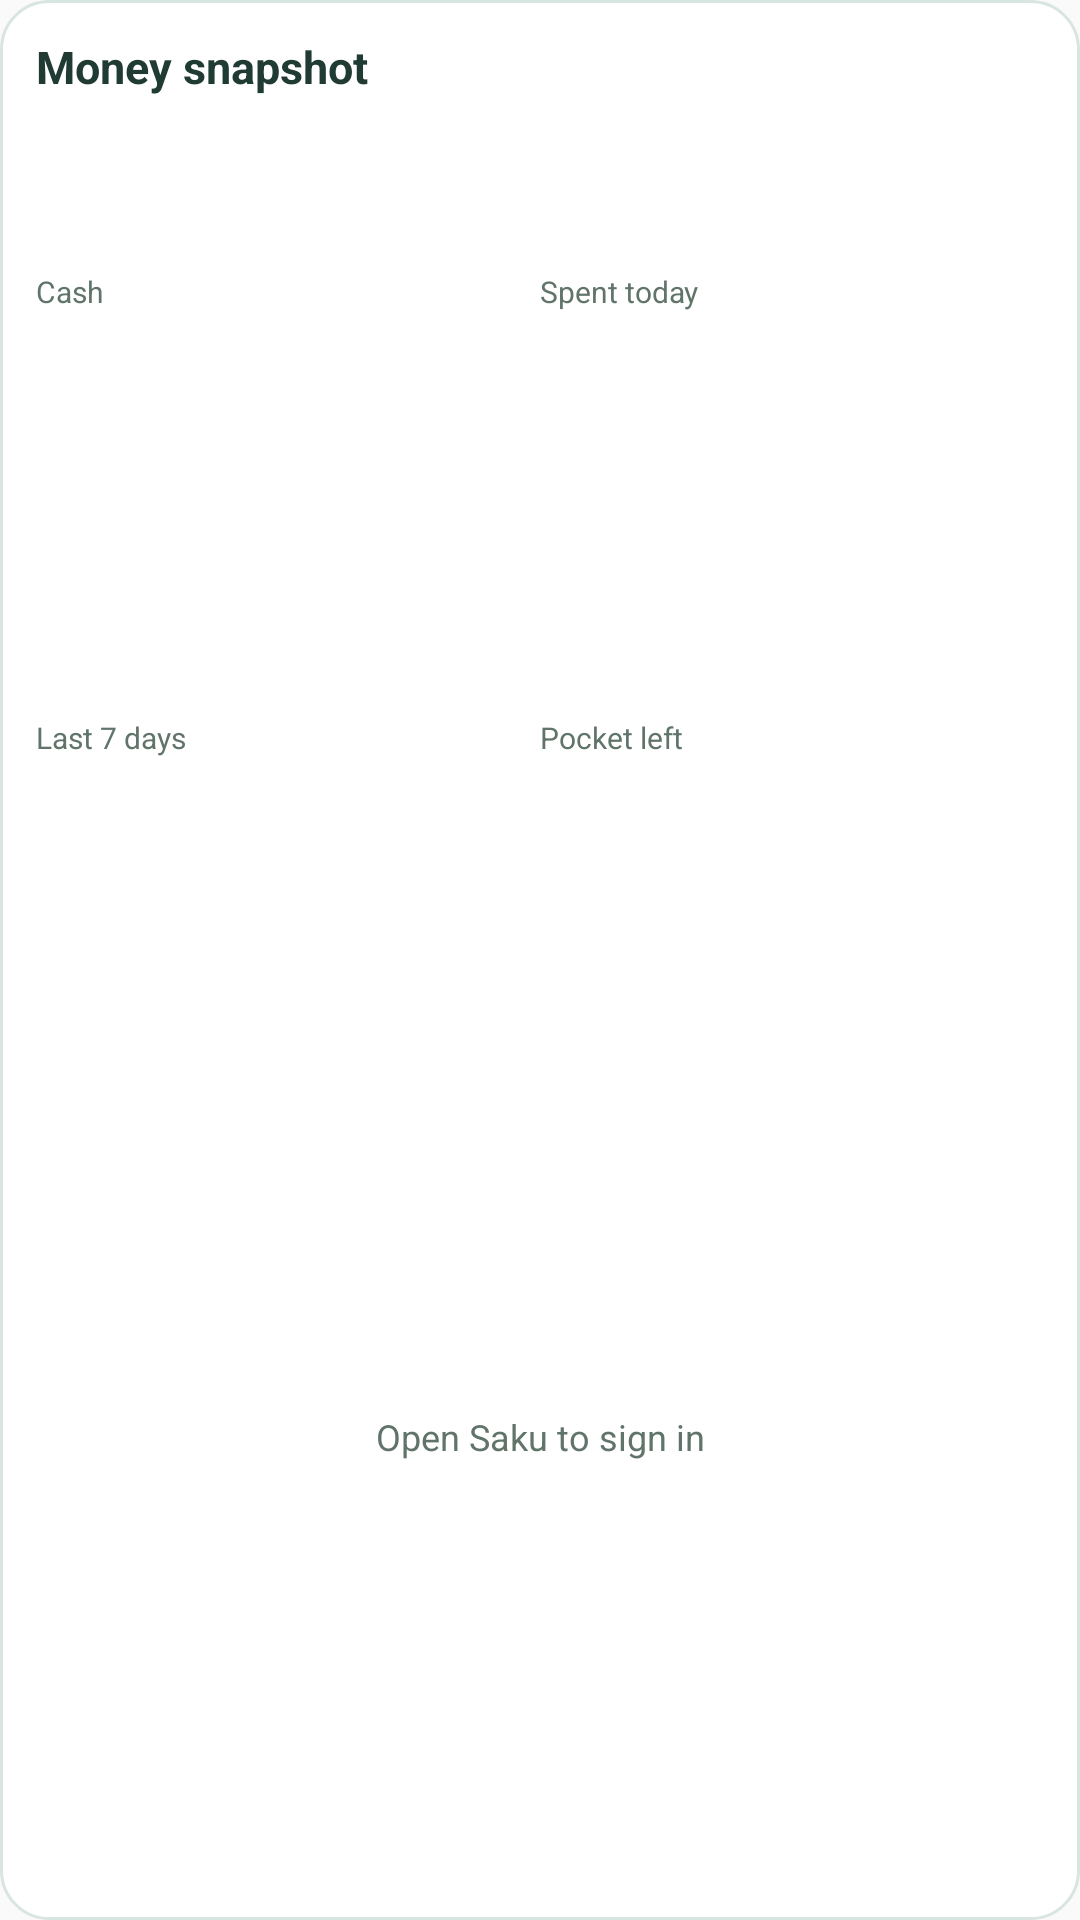

Android layout source for this screen:
<!-- AndroidManifest.xml: application theme AppTheme -->
<!-- res/layout/widget_snapshot.xml -->
<?xml version="1.0" encoding="utf-8"?>
<LinearLayout xmlns:android="http://schemas.android.com/apk/res/android" android:id="@+id/snapshot_root"
    android:layout_width="match_parent" android:layout_height="match_parent" android:orientation="vertical"
    android:padding="12dp" android:background="@drawable/widget_background">
    <TextView android:id="@+id/snapshot_title" android:layout_width="match_parent" android:layout_height="wrap_content" android:text="@string/widget_snapshot_title"
        android:textColor="@color/widget_text" android:textSize="15sp" android:textStyle="bold" />
    <LinearLayout android:id="@+id/snapshot_values" android:layout_width="match_parent" android:layout_height="0dp" android:layout_weight="1" android:orientation="vertical">
        <LinearLayout android:layout_width="match_parent" android:layout_height="0dp" android:layout_weight="1" android:orientation="horizontal">
            <LinearLayout android:layout_width="0dp" android:layout_height="match_parent" android:layout_weight="1" android:gravity="center_vertical" android:orientation="vertical"><TextView android:id="@+id/snapshot_cash_label" android:layout_width="wrap_content" android:layout_height="wrap_content" android:text="@string/widget_cash" android:textColor="@color/widget_muted" android:textSize="10sp" /><TextView android:id="@+id/snapshot_cash" android:layout_width="wrap_content" android:layout_height="wrap_content" android:textColor="@color/widget_text" android:textSize="14sp" android:textStyle="bold" /></LinearLayout>
            <LinearLayout android:layout_width="0dp" android:layout_height="match_parent" android:layout_weight="1" android:gravity="center_vertical" android:orientation="vertical"><TextView android:id="@+id/snapshot_today_label" android:layout_width="wrap_content" android:layout_height="wrap_content" android:text="@string/widget_spent_today" android:textColor="@color/widget_muted" android:textSize="10sp" /><TextView android:id="@+id/snapshot_today" android:layout_width="wrap_content" android:layout_height="wrap_content" android:textColor="@color/widget_warning" android:textSize="14sp" android:textStyle="bold" /></LinearLayout>
        </LinearLayout>
        <LinearLayout android:layout_width="match_parent" android:layout_height="0dp" android:layout_weight="1" android:orientation="horizontal">
            <LinearLayout android:layout_width="0dp" android:layout_height="match_parent" android:layout_weight="1" android:gravity="center_vertical" android:orientation="vertical"><TextView android:id="@+id/snapshot_week_label" android:layout_width="wrap_content" android:layout_height="wrap_content" android:text="@string/widget_last_week" android:textColor="@color/widget_muted" android:textSize="10sp" /><TextView android:id="@+id/snapshot_week" android:layout_width="wrap_content" android:layout_height="wrap_content" android:textColor="@color/widget_text" android:textSize="14sp" android:textStyle="bold" /></LinearLayout>
            <LinearLayout android:layout_width="0dp" android:layout_height="match_parent" android:layout_weight="1" android:gravity="center_vertical" android:orientation="vertical"><TextView android:id="@+id/snapshot_pockets_label" android:layout_width="wrap_content" android:layout_height="wrap_content" android:text="@string/widget_pocket_left" android:textColor="@color/widget_muted" android:textSize="10sp" /><TextView android:id="@+id/snapshot_pockets" android:layout_width="wrap_content" android:layout_height="wrap_content" android:textColor="@color/widget_teal" android:textSize="14sp" android:textStyle="bold" /></LinearLayout>
        </LinearLayout>
    </LinearLayout>
    <TextView android:id="@+id/snapshot_sign_in" android:layout_width="match_parent" android:layout_height="0dp" android:layout_weight="1" android:gravity="center" android:text="@string/widget_open_sign_in" android:textColor="@color/widget_muted" android:textSize="12sp" />
</LinearLayout>
<!-- resources referenced by this layout -->
<resources>
  <color name="widget_muted">#60746A</color>
  <color name="widget_teal">#176B55</color>
  <color name="widget_text">#203B33</color>
  <color name="widget_warning">#A86C32</color>
  <!-- drawable widget_background (drawable) -->
  <?xml version="1.0" encoding="utf-8"?>
  <shape xmlns:android="http://schemas.android.com/apk/res/android" android:shape="rectangle">
      <solid android:color="@color/widget_surface" />
      <corners android:radius="16dp" />
      <stroke android:width="1dp" android:color="@color/widget_border" />
  </shape>
  <string name="widget_cash">Cash</string>
  <string name="widget_last_week">Last 7 days</string>
  <string name="widget_open_sign_in">Open Saku to sign in</string>
  <string name="widget_pocket_left">Pocket left</string>
  <string name="widget_snapshot_title">Money snapshot</string>
  <string name="widget_spent_today">Spent today</string>
  <style name="AppTheme" parent="Theme.AppCompat.Light.DarkActionBar">
          
          <item name="colorPrimary">@color/colorPrimary</item>
          <item name="colorPrimaryDark">@color/colorPrimaryDark</item>
          <item name="colorAccent">@color/colorAccent</item>
      </style>
  <color name="widget_surface">#FFFFFF</color>
  <color name="widget_border">#D8E5E2</color>
  <color name="colorPrimary">#15786E</color>
  <color name="colorPrimaryDark">#12665E</color>
  <color name="colorAccent">#529E83</color>
</resources>
